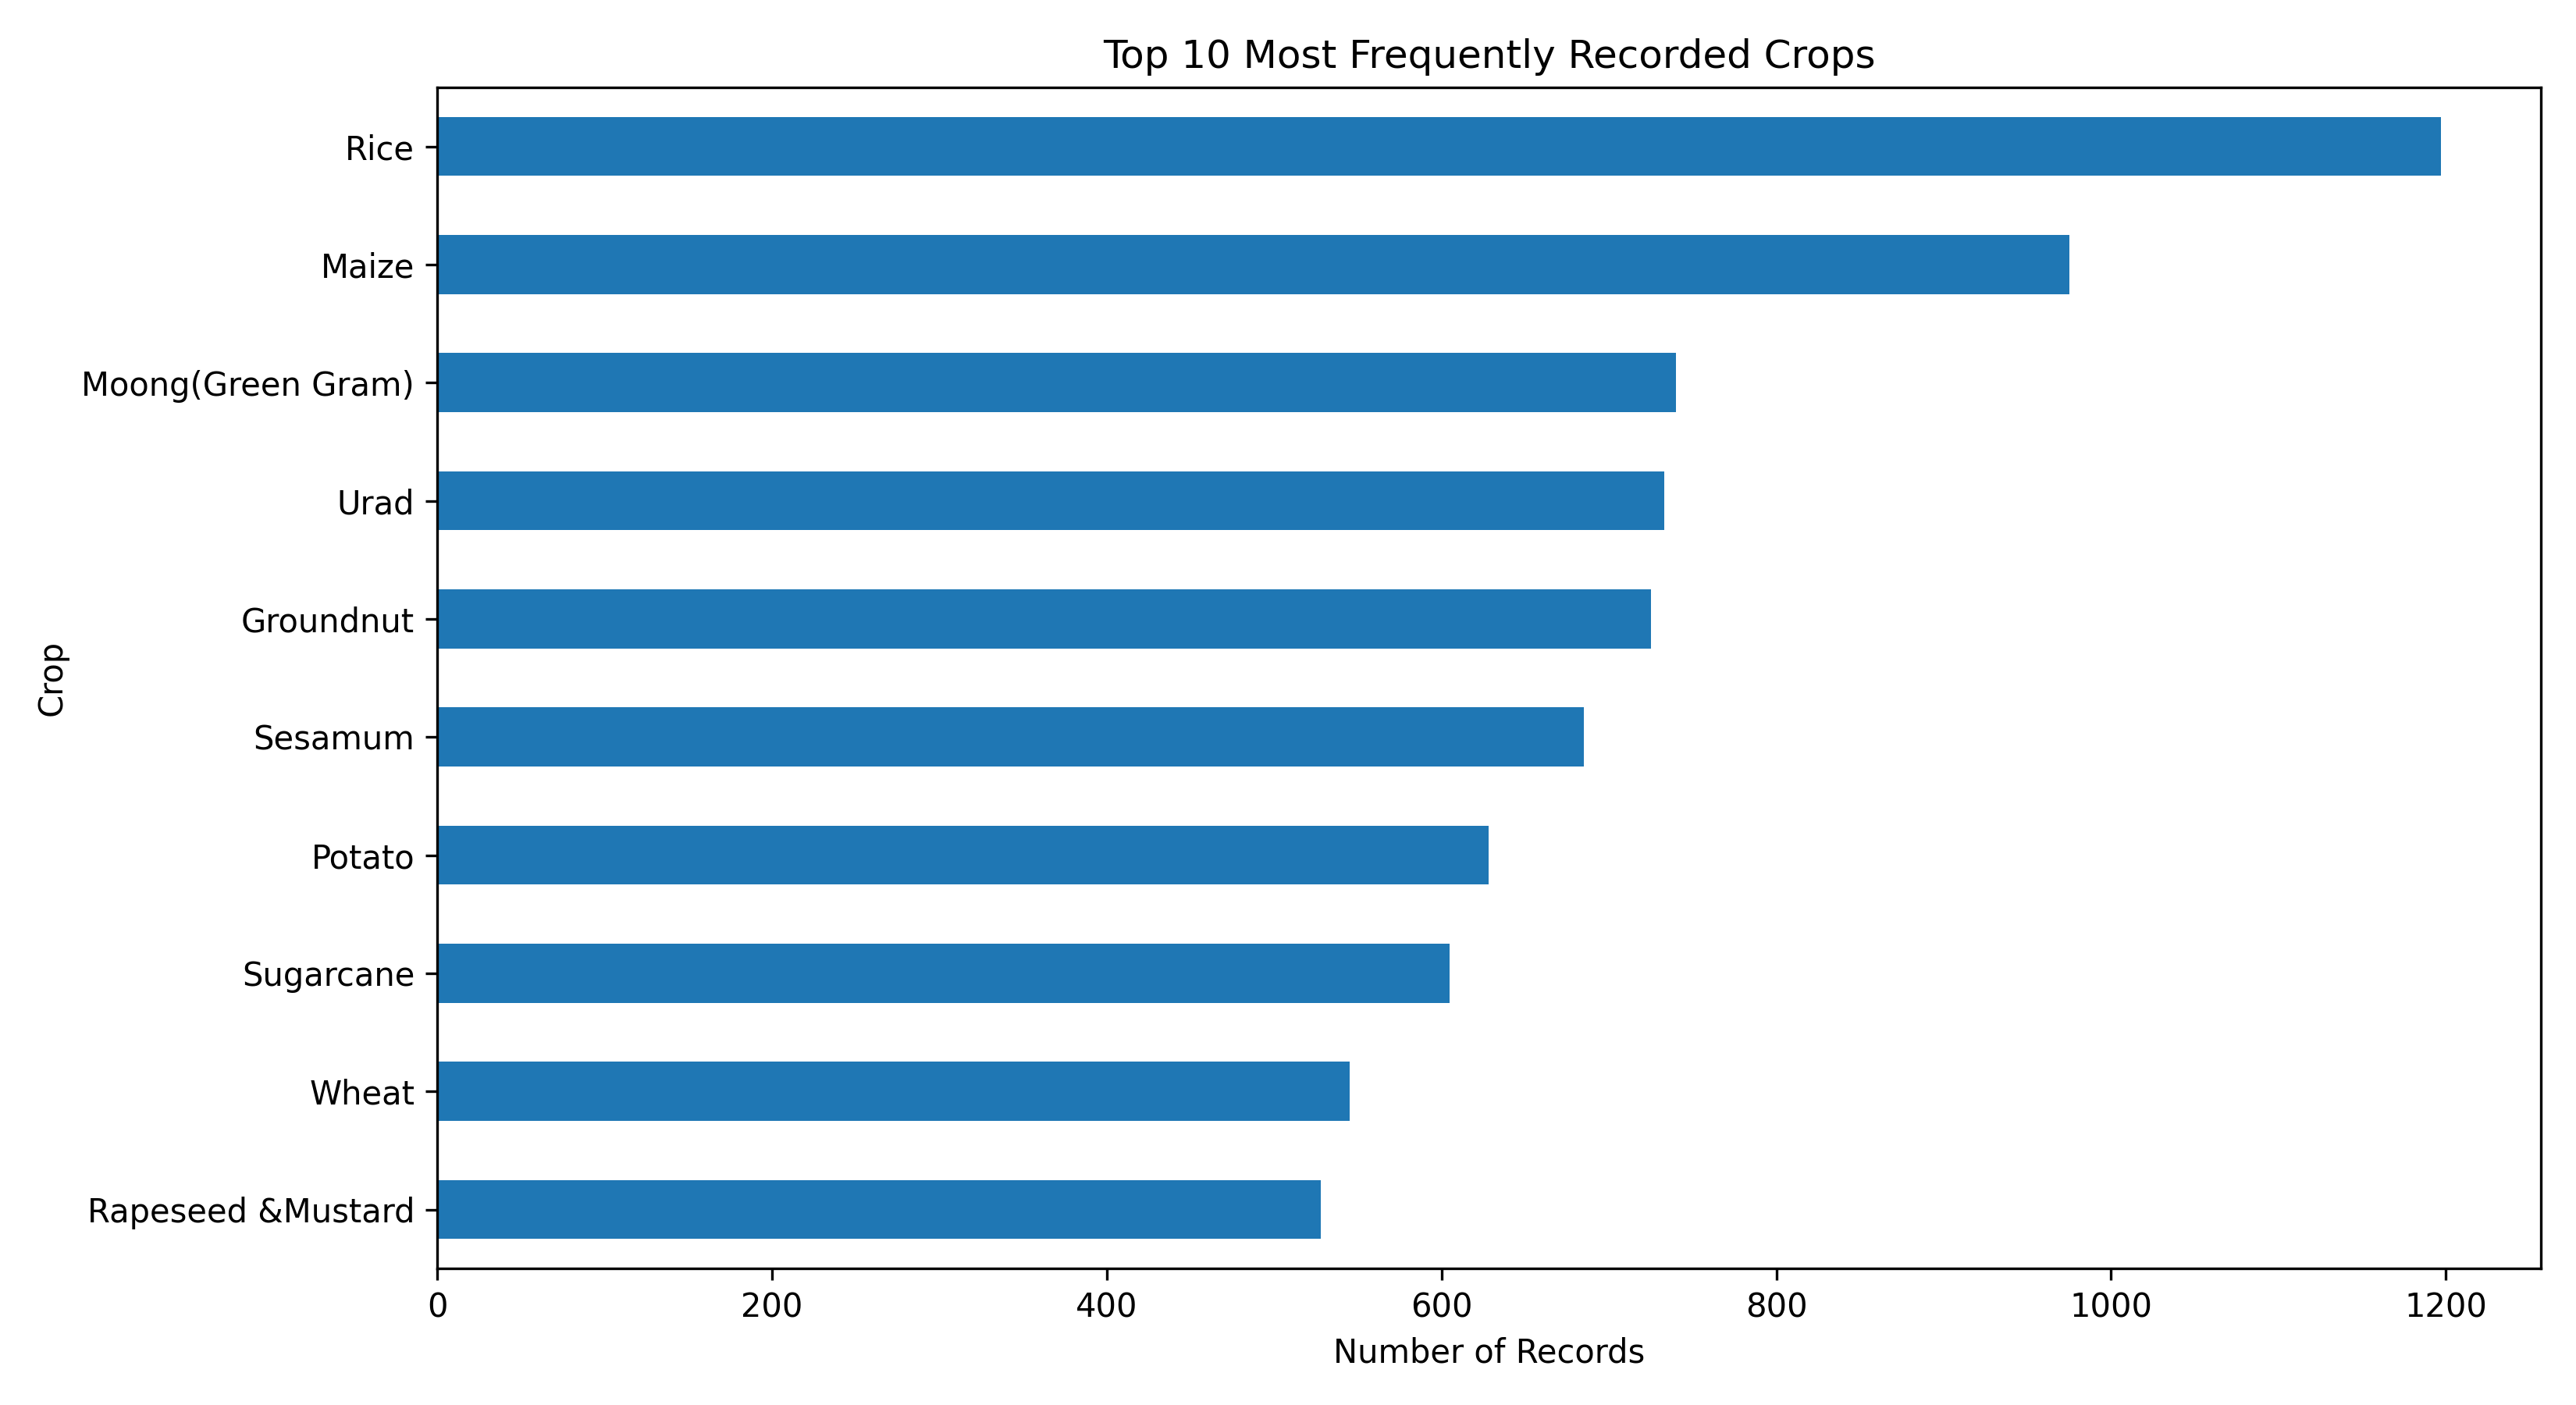

Values plotted in this chart, from the file beside it:
Crop, count
Rice, 1197
Maize, 975
Moong(Green Gram), 740
Urad, 733
Groundnut, 725
Sesamum, 685
Potato, 628
Sugarcane, 605
Wheat, 545
Rapeseed &Mustard, 528
